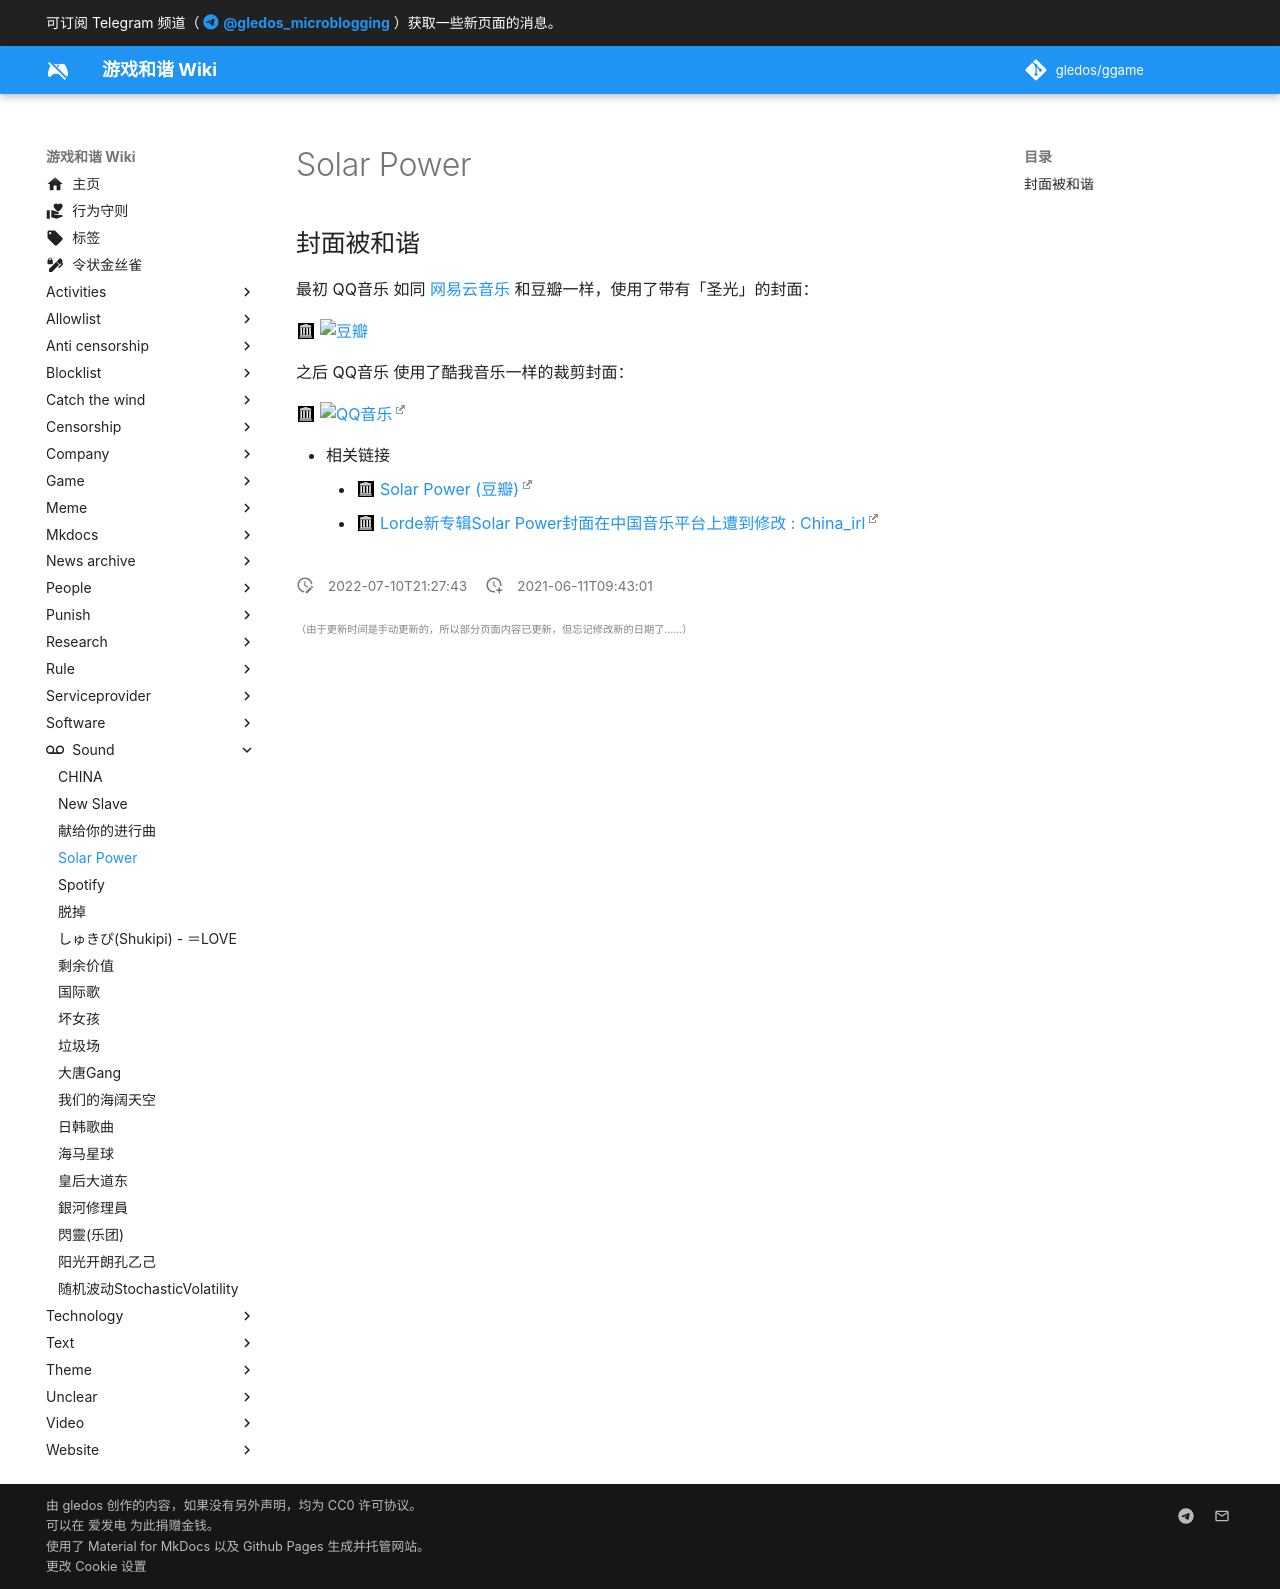

repository: gledos/ggame · page: sound/Solar_Power.html · generator: mkdocs

---
title: Solar Power
description: Lorde 回归乐坛的新作
published: true
date: "2022-07-10T21:27:43"
特殊标签标记: #无标签
editor: markdown
dateCreated: "2021-06-11T09:43:01"
---

## 封面被和谐

最初 QQ音乐 如同 [网易云音乐][] 和豆瓣一样，使用了带有「圣光」的封面：

[网易云音乐]: /company/网易/网易云音乐.md

![豆瓣](https://web.archive.org/web/20210611085958if_/https://img9.doubanio.com/view/subject/m/public/s33919523.jpg)

之后 QQ音乐 使用了酷我音乐一样的裁剪封面：

![QQ音乐](https://web.archive.org/web/20210611093944if_/https://preview.redd.it/v4nnipzknl471.jpg?width=500&format=pjpg&auto=webp&s=29b5737e656d8cc9b0b63358d942155336a67f5c)

+   相关链接
    +   [Solar Power (豆瓣)](https://web.archive.org/web/20210611085957/https://music.douban.com/subject/35488370/)
    +   [Lorde新专辑Solar Power封面在中国音乐平台上遭到修改 : China_irl](https://web.archive.org/web/20210611093944/https://old.reddit.com/r/China_irl/comments/nxb8tl/lorde新专辑solar_power封面在中国音乐平台上遭到修改/)
